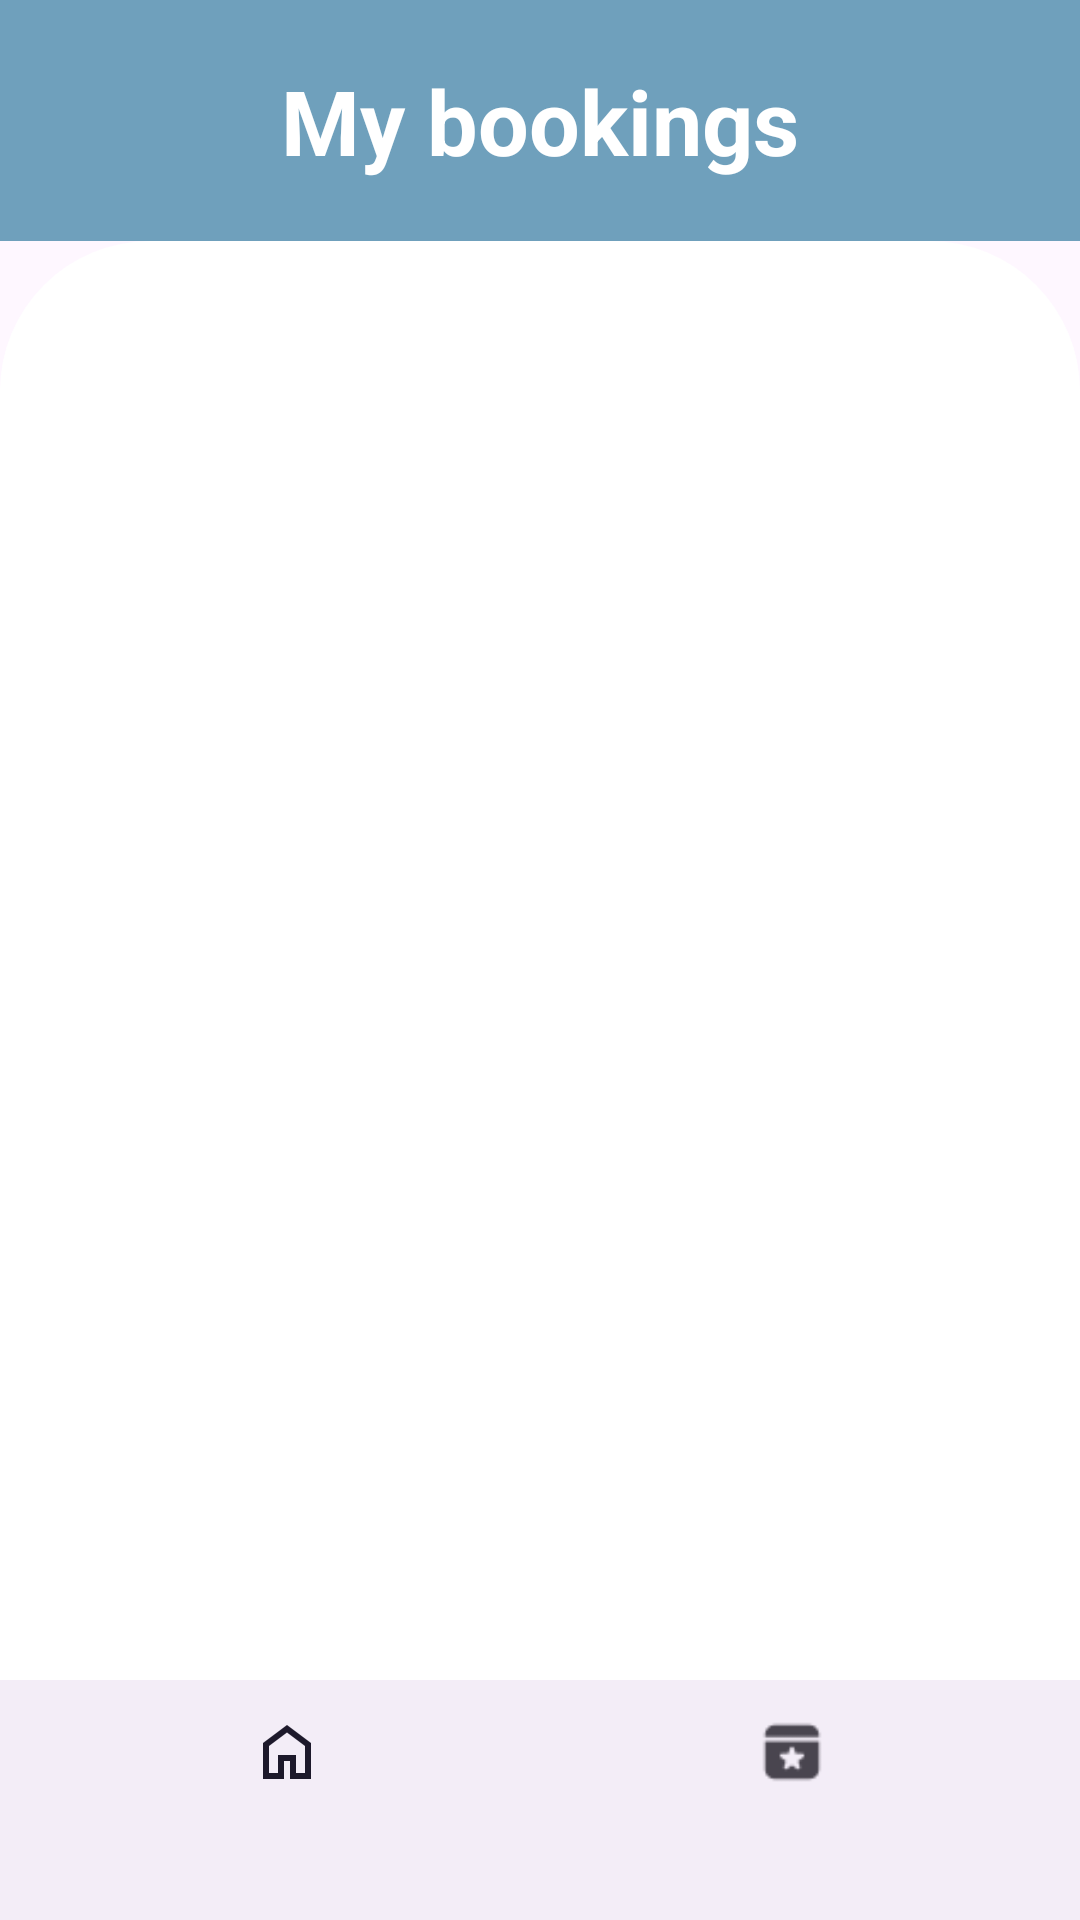

This screen was rendered from an Android layout file. Write that file and the resources it references.
<!-- AndroidManifest.xml: application theme Base.Theme.VenueManagement -->
<!-- res/layout/activity_user_register_event.xml -->
<?xml version="1.0" encoding="utf-8"?>
<LinearLayout xmlns:android="http://schemas.android.com/apk/res/android"
    xmlns:app="http://schemas.android.com/apk/res-auto"
    xmlns:tools="http://schemas.android.com/tools"
    android:layout_width="match_parent"
    android:layout_height="match_parent"
    android:orientation="vertical"
    tools:context=".user_register_event">

    <LinearLayout
        android:layout_width="match_parent"
        android:layout_height="wrap_content"
        android:background="#6FA0BC"
        android:gravity="center"
        android:orientation="horizontal"
        android:padding="20dp">

        <TextView
            android:layout_width="wrap_content"
            android:layout_height="wrap_content"
            android:layout_gravity="center"
            android:text="My bookings"
            android:textColor="@color/white"
            android:textSize="30dp"
            android:textStyle="bold" />

    </LinearLayout>

    <androidx.recyclerview.widget.RecyclerView
        android:id="@+id/fetch_user_bookings"
        android:layout_width="match_parent"
        android:background="@drawable/custom_background"
        android:layout_height="0dp"
        android:layout_weight="1"
        android:padding="10dp" />
    <com.google.android.material.bottomnavigation.BottomNavigationView
        android:id="@+id/bottom_navigation_user"
        android:layout_width="match_parent"
        android:layout_height="wrap_content"
        app:menu="@menu/user_bottom_menu" />
</LinearLayout>
<!-- resources referenced by this layout -->
<resources>
  <!-- drawable custom_background (drawable) -->
  <shape xmlns:android="http://schemas.android.com/apk/res/android">
      <corners android:topLeftRadius="50dp"
          android:topRightRadius="50dp"
          android:bottomLeftRadius="0dp"
          android:bottomRightRadius="0dp"/>
      <solid android:color="#ffffff" /> 
  </shape>
  <style name="Base.Theme.VenueManagement" parent="Theme.Material3.DayNight.NoActionBar">
          
          
      </style>
  <!-- not gathered from this repository: default colours our renderer supplied (Android Studio template values) -->
  <color name="white">#FFFFFFFF</color>
</resources>
